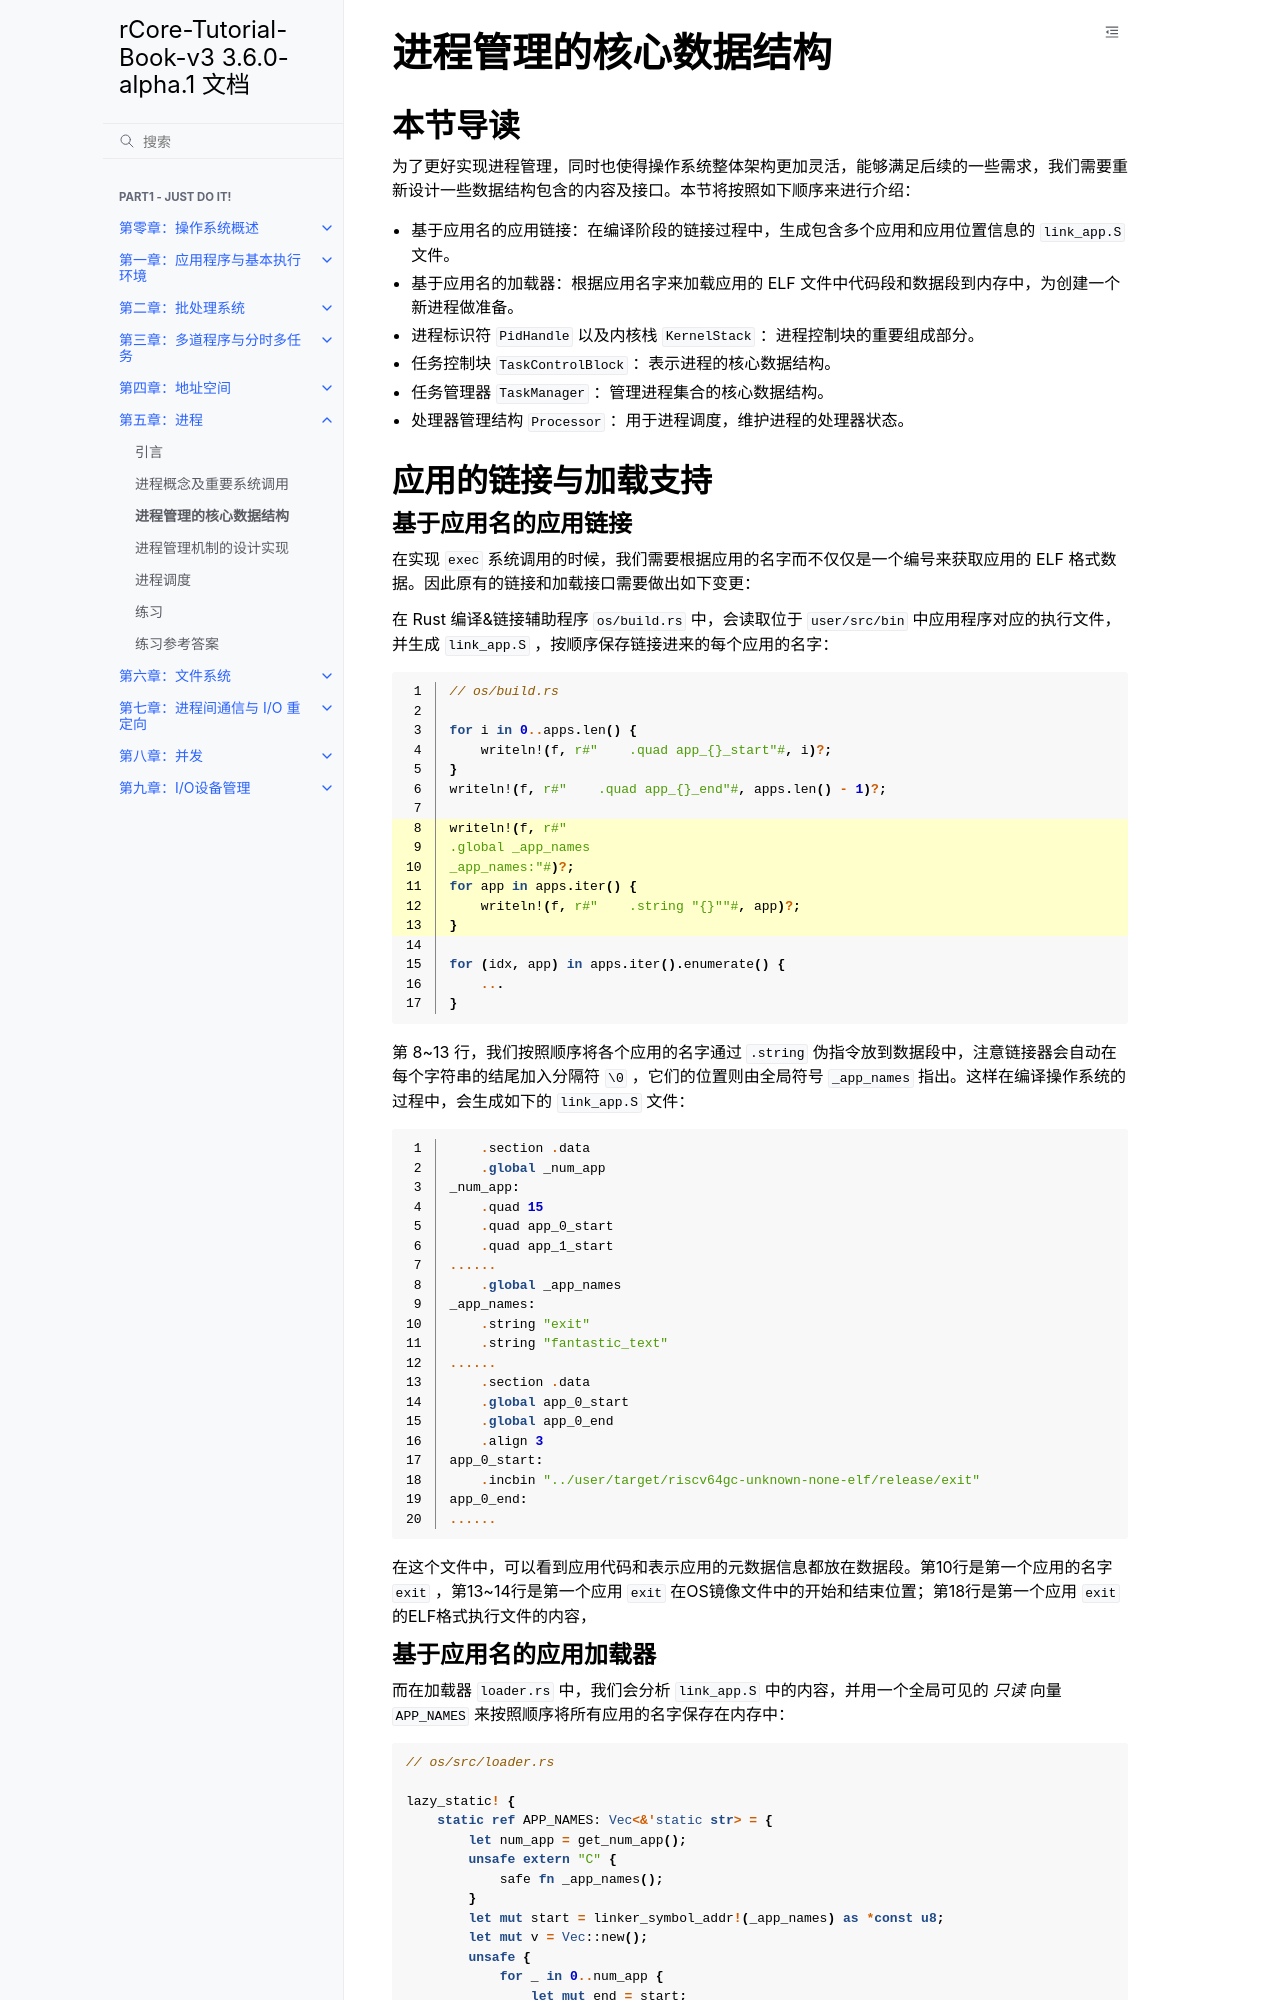

repository: rcore-os/rCore-Tutorial-Book-v3 · page: chapter5/2core-data-structures.html · generator: sphinx

进程管理的核心数据结构
===================================

本节导读
-----------------------------------

为了更好实现进程管理，同时也使得操作系统整体架构更加灵活，能够满足后续的一些需求，我们需要重新设计一些数据结构包含的内容及接口。本节将按照如下顺序来进行介绍：

- 基于应用名的应用链接：在编译阶段的链接过程中，生成包含多个应用和应用位置信息的 ``link_app.S`` 文件。
- 基于应用名的加载器：根据应用名字来加载应用的 ELF 文件中代码段和数据段到内存中，为创建一个新进程做准备。
- 进程标识符 ``PidHandle`` 以及内核栈 ``KernelStack`` ：进程控制块的重要组成部分。
- 任务控制块 ``TaskControlBlock`` ：表示进程的核心数据结构。
- 任务管理器 ``TaskManager`` ：管理进程集合的核心数据结构。
- 处理器管理结构 ``Processor`` ：用于进程调度，维护进程的处理器状态。


应用的链接与加载支持
------------------------------------------------------------------------

基于应用名的应用链接
^^^^^^^^^^^^^^^^^^^^^^^^^^^^^^^^^^^^^^^^

在实现 ``exec`` 系统调用的时候，我们需要根据应用的名字而不仅仅是一个编号来获取应用的 ELF 格式数据。因此原有的链接和加载接口需要做出如下变更：

在 Rust 编译&链接辅助程序 ``os/build.rs`` 中，会读取位于 ``user/src/bin`` 中应用程序对应的执行文件，并生成 ``link_app.S`` ，按顺序保存链接进来的每个应用的名字：
  
.. code-block:: rust
    :linenos:
    :emphasize-lines: 8-13

    // os/build.rs

    for i in 0..apps.len() {
        writeln!(f, r#"    .quad app_{}_start"#, i)?;
    }
    writeln!(f, r#"    .quad app_{}_end"#, apps.len() - 1)?;

    writeln!(f, r#"
    .global _app_names
    _app_names:"#)?;
    for app in apps.iter() {
        writeln!(f, r#"    .string "{}""#, app)?;
    }

    for (idx, app) in apps.iter().enumerate() {
        ...
    }

第 8~13 行，我们按照顺序将各个应用的名字通过 ``.string`` 伪指令放到数据段中，注意链接器会自动在每个字符串的结尾加入分隔符 ``\0`` ，它们的位置则由全局符号 ``_app_names`` 指出。这样在编译操作系统的过程中，会生成如下的 ``link_app.S`` 文件：

.. code-block::
    :linenos:

        .section .data
        .global _num_app
    _num_app:
        .quad 15
        .quad app_0_start
        .quad app_1_start
    ......
        .global _app_names
    _app_names:
        .string "exit"
        .string "fantastic_text"
    ......        
        .section .data
        .global app_0_start
        .global app_0_end
        .align 3
    app_0_start:
        .incbin "../user/target/riscv64gc-unknown-none-elf/release/exit"
    app_0_end:  
    ......

在这个文件中，可以看到应用代码和表示应用的元数据信息都放在数据段。第10行是第一个应用的名字 ``exit`` ，第13~14行是第一个应用 ``exit`` 在OS镜像文件中的开始和结束位置；第18行是第一个应用 ``exit`` 的ELF格式执行文件的内容，
